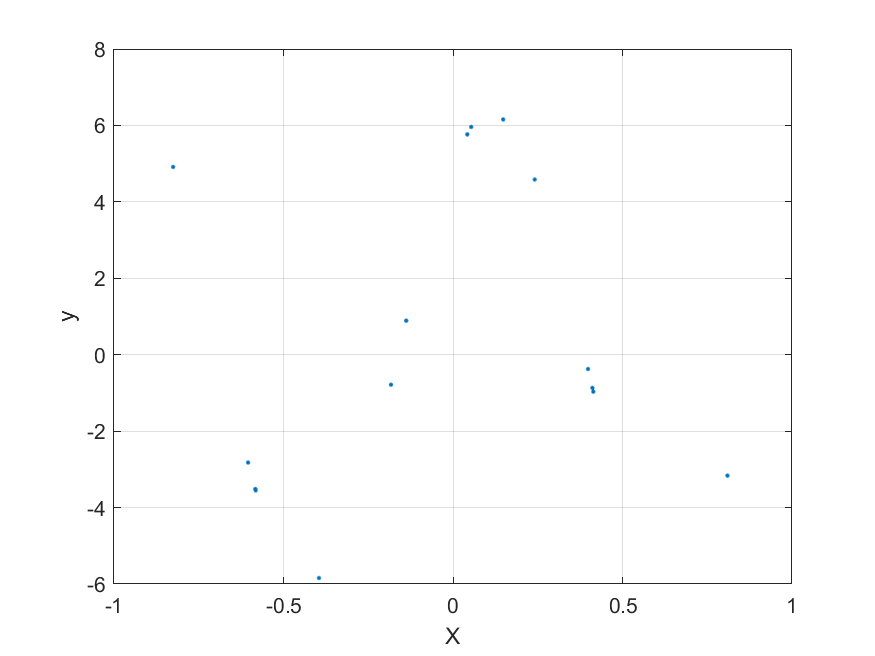

Source data for this figure (header and first rows):
-0.13791, 0.88993
0.3984, -0.375
-0.582, -3.55
0.2412, 4.585
0.04217, 5.766
0.4113, -0.8695
-0.3952, -5.844
-0.6044, -2.823
0.8097, -3.165
-0.5831, -3.514
-0.1829, -0.7855
0.4139, -0.9683
-0.8256, 4.913
0.1481, 6.156
0.05368, 5.96
